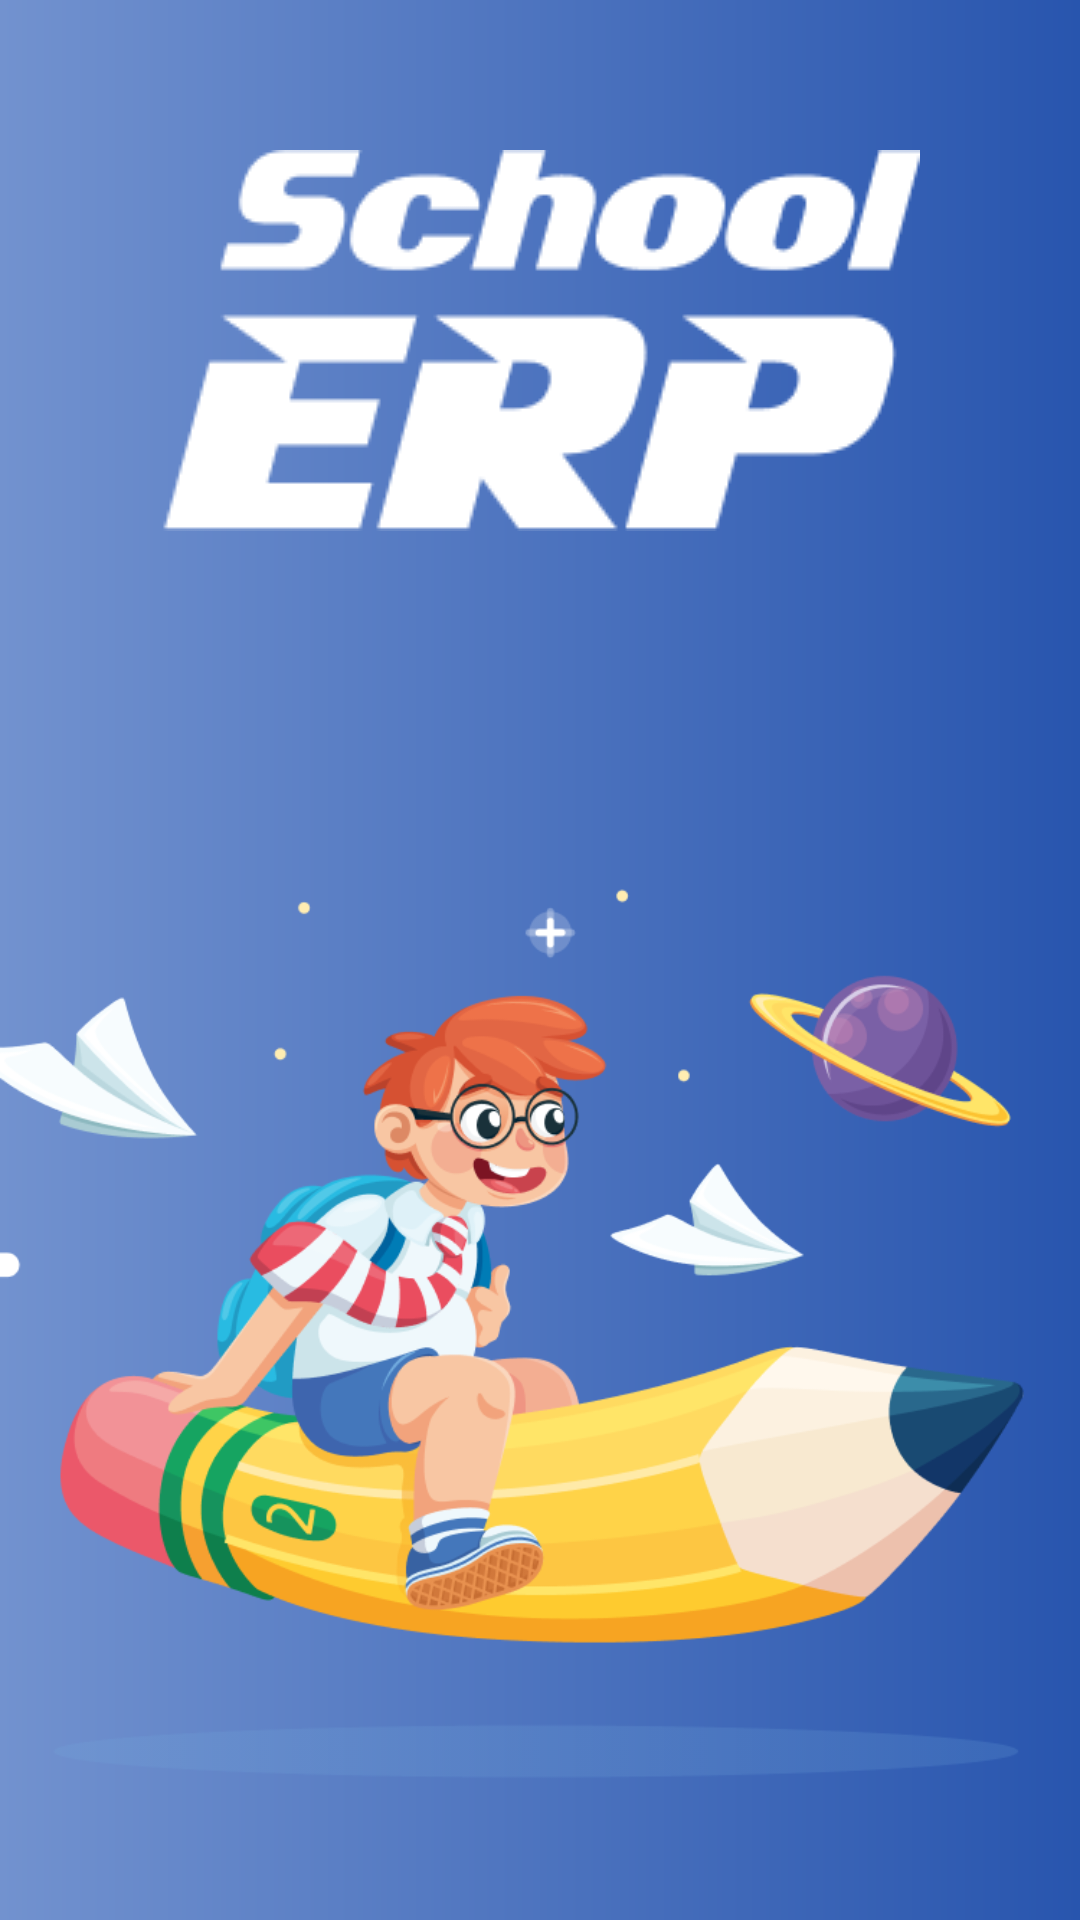

Here is an Android app screen rendered from its layout file. Give the layout XML and the strings, colors and styles it references.
<!-- AndroidManifest.xml: application theme Theme.SchoolERP -->
<!-- res/layout/activity_splash.xml -->
<?xml version="1.0" encoding="utf-8"?>
<androidx.constraintlayout.widget.ConstraintLayout xmlns:android="http://schemas.android.com/apk/res/android"
    xmlns:app="http://schemas.android.com/apk/res-auto"
    xmlns:tools="http://schemas.android.com/tools"
    android:layout_width="match_parent"
    android:layout_height="match_parent"
    android:background="@drawable/background"
    android:fitsSystemWindows="true"
    tools:context=".SplashActivity">

    <ImageView
        android:layout_width="wrap_content"
        android:layout_height="wrap_content"
        android:layout_marginTop="50dp"
        android:contentDescription="@string/img_dsc"
        android:scaleType="center"
        android:src="@drawable/img_logo"
        app:layout_constraintEnd_toEndOf="parent"
        app:layout_constraintStart_toStartOf="parent"
        app:layout_constraintTop_toTopOf="parent" />

    <ImageView
        android:layout_width="0dp"
        android:layout_height="400dp"
        android:scaleType="fitCenter"
        android:src="@drawable/img_bg"
        app:layout_constraintBottom_toBottomOf="parent"
        app:layout_constraintEnd_toEndOf="parent"
        app:layout_constraintStart_toStartOf="parent" />
</androidx.constraintlayout.widget.ConstraintLayout>
<!-- resources referenced by this layout -->
<resources>
  <!-- drawable background (drawable) -->
  <?xml version="1.0" encoding="utf-8"?>
  <shape xmlns:android="http://schemas.android.com/apk/res/android" android:shape="rectangle" >
      <gradient
          android:startColor="#7292CF"
          android:endColor="#2855AE"
          android:angle="0"/>
  </shape>
  <!-- drawable img_bg: png bitmap (drawable-v24, 78675 bytes) -->
  <!-- drawable img_logo: png bitmap (drawable-v24, 4483 bytes) -->
  <string name="img_dsc" />
  <style name="Theme.SchoolERP" parent="Theme.MaterialComponents.Light.NoActionBar">
          
          <item name="colorPrimary">@color/purple_500</item>
          <item name="colorPrimaryVariant">@color/purple_700</item>
          <item name="colorOnPrimary">@color/white</item>
          
          <item name="colorSecondary">@color/teal_200</item>
          <item name="colorSecondaryVariant">@color/teal_700</item>
          <item name="colorOnSecondary">@color/black</item>
          
          <item name="android:windowTranslucentStatus">true</item>
      </style>
  <color name="purple_500">#FF6200EE</color>
  <color name="purple_700">#FF3700B3</color>
  <color name="white">#FFFFFFFF</color>
  <color name="teal_200">#FF03DAC5</color>
  <color name="teal_700">#FF018786</color>
  <color name="black">#FF000000</color>
</resources>
